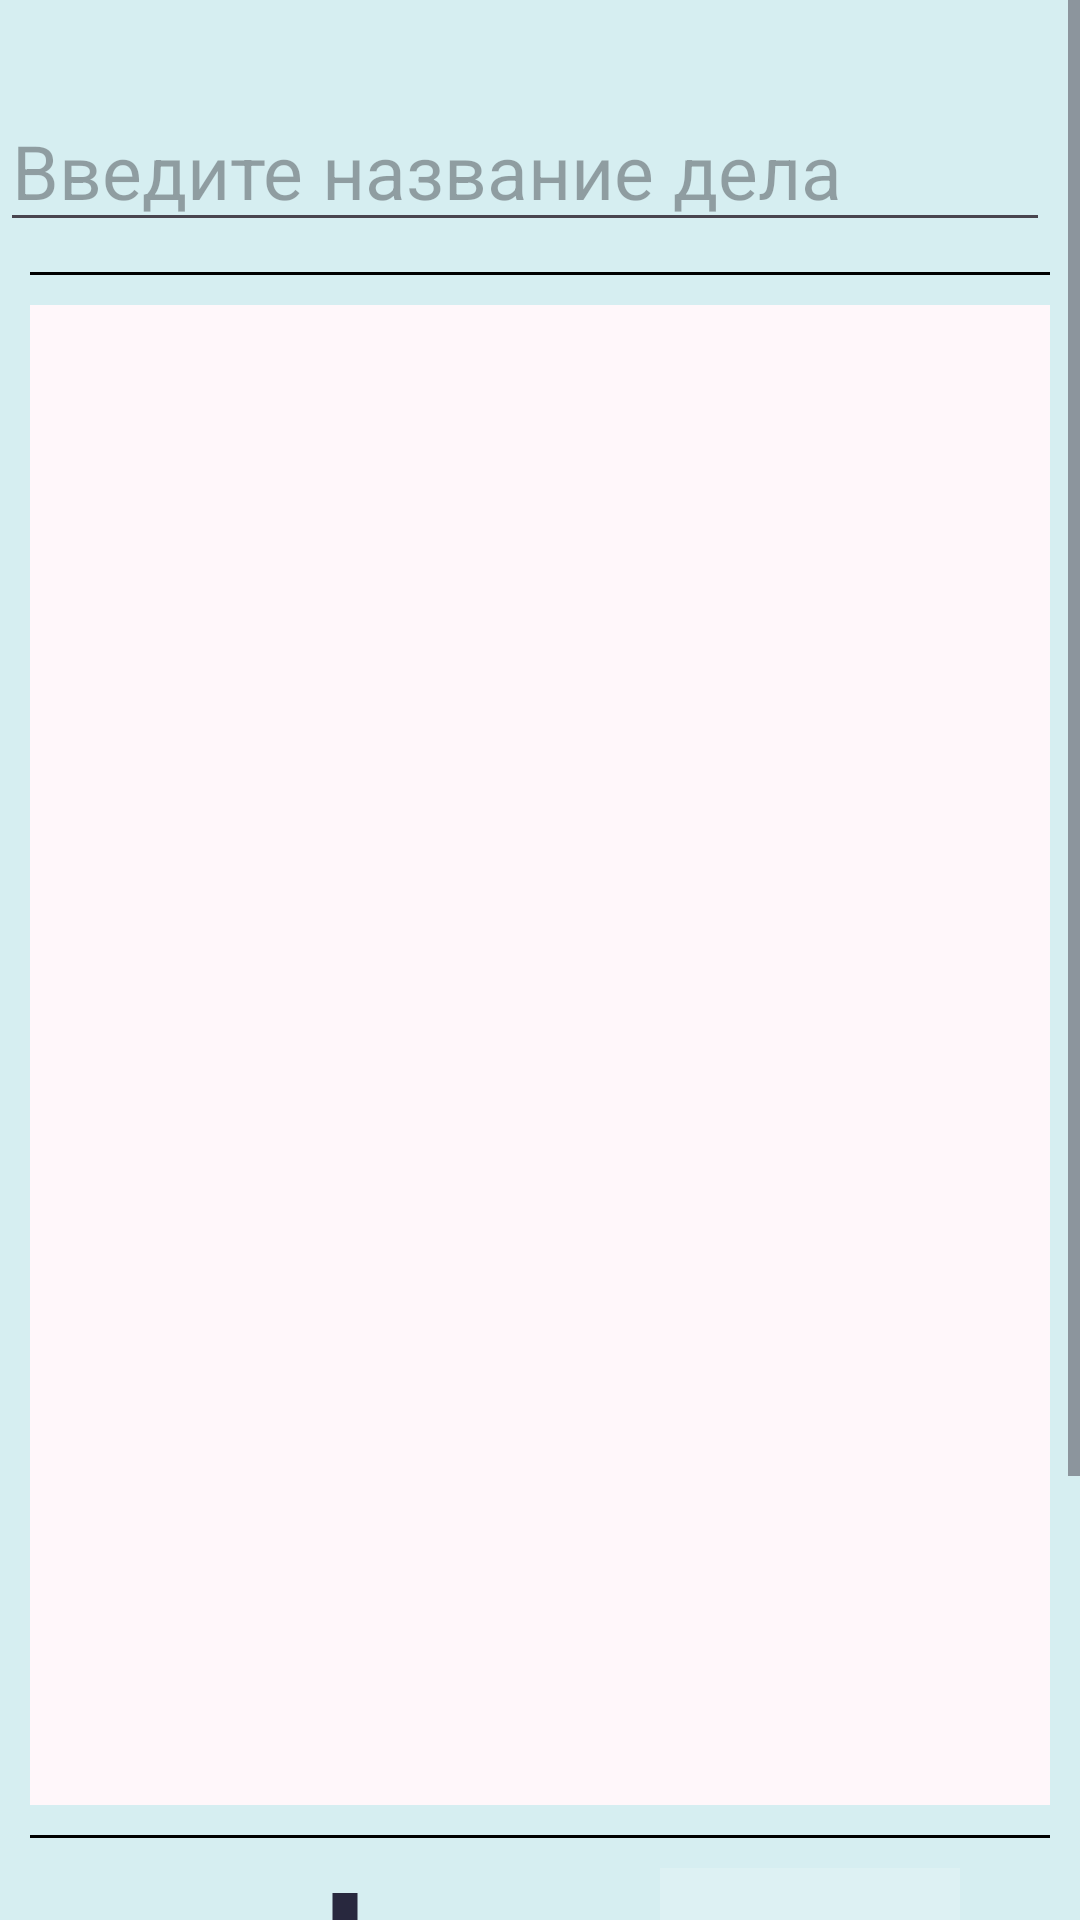

Android layout source for this screen:
<!-- AndroidManifest.xml: application theme Theme.Examination -->
<!-- res/layout/activity_taker_work.xml -->
<?xml version="1.0" encoding="utf-8"?>
<RelativeLayout
    xmlns:android="http://schemas.android.com/apk/res/android"
    xmlns:app="http://schemas.android.com/apk/res-auto"
    xmlns:tools="http://schemas.android.com/tools"
    android:id="@+id/main"
    android:layout_width="match_parent"
    android:layout_height="match_parent"
    tools:context=".add_work.TakerWork"
    android:background="#D6EEF1">

    <ScrollView
        android:layout_width="match_parent"
        android:layout_height="match_parent"
        >

        <LinearLayout
            android:layout_width="match_parent"
            android:layout_height="wrap_content"
            android:orientation="vertical" >









            <EditText
                android:id="@+id/dataTextID"
                android:layout_width="match_parent"
                android:layout_height="wrap_content"
                android:layout_marginTop="30dp"
                android:layout_marginRight="10dp"
                android:hint="Введите название дела"
                android:textSize="25sp" />

            <View
                android:id="@+id/view1"
                android:layout_width="match_parent"
                android:layout_height="1dp"
                android:layout_marginStart="10dp"
                android:layout_marginTop="10dp"
                android:layout_marginEnd="10dp"
                android:background="@color/black" />

            <androidx.recyclerview.widget.RecyclerView
                android:id="@+id/photoID"
                android:layout_width="match_parent"
                android:layout_height="500dp"
                android:layout_margin="10dp"
                android:background="#EFEFEF"
                android:backgroundTint="#FFF7FA"
                android:visibility="visible"
                app:layoutManager="androidx.recyclerview.widget.LinearLayoutManager" />

            <View
                android:id="@+id/view2"
                android:layout_width="match_parent"
                android:layout_height="1dp"
                android:layout_marginStart="10dp"
                android:layout_marginEnd="10dp"
                android:background="@color/black" />

            <androidx.constraintlayout.widget.ConstraintLayout
                android:layout_width="wrap_content"
                android:layout_height="wrap_content"
                app:layout_constraintEnd_toEndOf="parent"
                app:layout_constraintStart_toStartOf="parent"
                android:layout_gravity="center_horizontal"
                android:layout_marginTop="10dp">

                <ImageButton
                    android:id="@+id/addFile"
                    android:layout_width="100dp"
                    android:layout_height="100dp"
                    android:background="@drawable/add_photo_alternate"
                    app:layout_constraintStart_toStartOf="parent"
                    app:layout_constraintTop_toTopOf="parent" />

                <TextView
                    android:id="@+id/textView2"
                    android:layout_width="100dp"
                    android:layout_height="52dp"
                    android:text="Добавить файл"
                    android:textAlignment="center"
                    app:layout_constraintEnd_toEndOf="@+id/addFile"
                    app:layout_constraintHorizontal_bias="0.666"
                    app:layout_constraintStart_toStartOf="@+id/addFile"
                    app:layout_constraintTop_toBottomOf="@+id/addFile" />

                <ImageButton
                    android:id="@+id/tables"
                    android:layout_width="100dp"
                    android:layout_height="100dp"
                    android:layout_marginLeft="80dp"
                    android:background="#28FFFFFF"
                    android:src="@drawable/file"
                    app:layout_constraintStart_toEndOf="@+id/addFile"
                    app:layout_constraintTop_toTopOf="parent" />

                <TextView
                    android:id="@+id/textView"
                    android:layout_width="100dp"
                    android:layout_height="52dp"
                    android:text="Сформировать таблицу"
                    android:textAlignment="center"
                    app:layout_constraintEnd_toEndOf="@+id/tables"
                    app:layout_constraintStart_toStartOf="@+id/tables"
                    app:layout_constraintTop_toBottomOf="@+id/tables" />
            </androidx.constraintlayout.widget.ConstraintLayout>

            <androidx.constraintlayout.widget.ConstraintLayout
                android:layout_width="match_parent"
                android:layout_height="wrap_content"
                android:layout_marginTop="10dp">

                <Button
                    android:id="@+id/saveBTN"
                    android:layout_width="wrap_content"
                    android:layout_height="wrap_content"
                    android:layout_marginEnd="46dp"
                    android:backgroundTint="#888888"
                    android:text="Сохранить"
                    app:layout_constraintBottom_toBottomOf="parent"
                    app:layout_constraintEnd_toStartOf="@+id/sendBTN"
                    app:layout_constraintStart_toStartOf="parent"
                    app:layout_constraintTop_toTopOf="parent" />

                <Button
                    android:id="@+id/sendBTN"
                    android:layout_width="wrap_content"
                    android:layout_height="wrap_content"
                    android:layout_toRightOf="@+id/saveBTN"
                    android:backgroundTint="#888888"
                    android:text="Отправить"
                    app:layout_constraintBottom_toBottomOf="parent"
                    app:layout_constraintEnd_toEndOf="parent"
                    app:layout_constraintStart_toEndOf="@+id/saveBTN"
                    app:layout_constraintTop_toTopOf="parent" />
            </androidx.constraintlayout.widget.ConstraintLayout>
        </LinearLayout>
    </ScrollView>
</RelativeLayout>
<!-- resources referenced by this layout -->
<resources>
  <!-- drawable add_photo_alternate (drawable) -->
  <vector xmlns:android="http://schemas.android.com/apk/res/android" android:height="24dp" android:tint="#28283E" android:viewportHeight="24" android:viewportWidth="24" android:width="24dp">
        
      <path android:fillColor="@android:color/white" android:pathData="M19,7v2.99s-1.99,0.01 -2,0L17,7h-3s0.01,-1.99 0,-2h3L17,2h2v3h3v2h-3zM16,11L16,8h-3L13,5L5,5c-1.1,0 -2,0.9 -2,2v12c0,1.1 0.9,2 2,2h12c1.1,0 2,-0.9 2,-2v-8h-3zM5,19l3,-4 2,3 3,-4 4,5L5,19z"/>
      
  </vector>
  <!-- drawable file (drawable) -->
  <vector xmlns:android="http://schemas.android.com/apk/res/android"
      android:autoMirrored="true" android:height="70dp"
      android:tint="#000000" android:viewportHeight="24"
      android:viewportWidth="24" android:width="70dp">
        
      <path android:fillColor="@android:color/white"
          android:pathData="M6,2c-1.1,0 -1.99,0.9 -1.99,2L4,20c0,1.1 0.89,2 1.99,2L18,22c1.1,0 2,-0.9 2,-2L20,8l-6,-6L6,2zM13,9L13,3.5L18.5,9L13,9z"/>
      
  </vector>
  <!-- drawable file_move (drawable) -->
  <vector xmlns:android="http://schemas.android.com/apk/res/android"
      android:autoMirrored="true"
      android:height="70dp"
      android:tint="#000000"
      android:viewportHeight="24"
      android:viewportWidth="24"
      android:width="70dp">
        
      <path android:fillColor="@android:color/white"
          android:pathData="M20,6h-8l-2,-2L4,4c-1.1,0 -1.99,0.9 -1.99,2L2,18c0,1.1 0.9,2 2,2h16c1.1,0 2,-0.9 2,-2L22,8c0,-1.1 -0.9,-2 -2,-2zM20,18L4,18L4,8h16v10zM11.99,9l-1.41,1.41L12.16,12L8,12v2h4.16l-1.59,1.59L11.99,17 16,13.01 11.99,9z"/>
      
  </vector>
  <style name="Theme.Examination" parent="Base.Theme.Examination" />
  <style name="Base.Theme.Examination" parent="Theme.Material3.Light">
          
          
      </style>
  <!-- not gathered from this repository: default colours our renderer supplied (Android Studio template values) -->
  <color name="black">#FF000000</color>
</resources>
